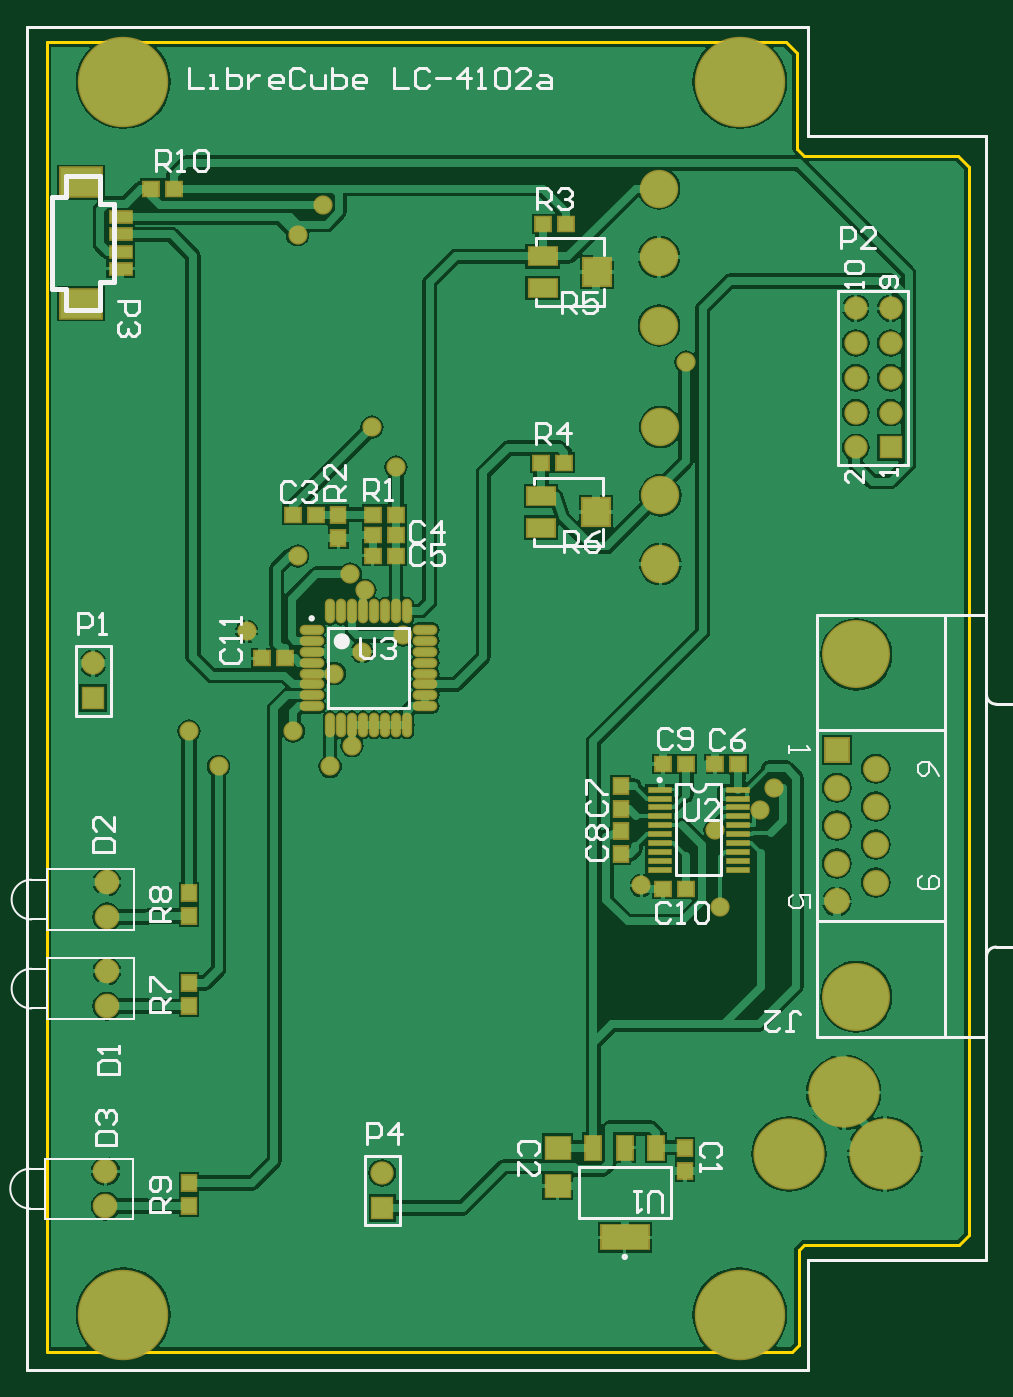
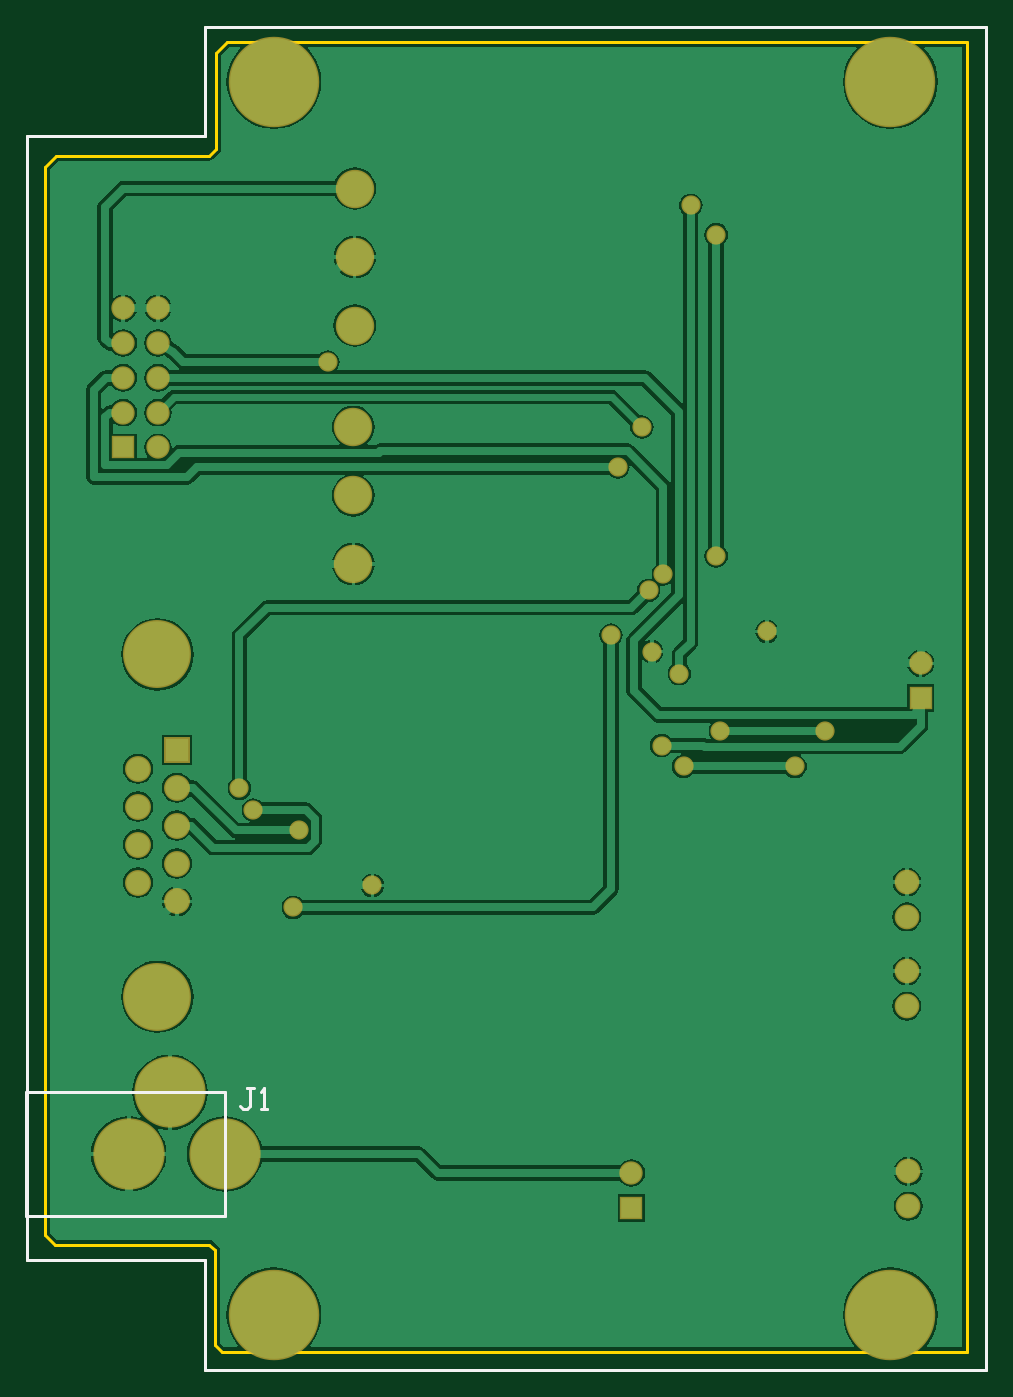
Circuit board: 10 layer files. Board 70.0 x 98.0 mm.
- drill: pcb.DRL (933 bytes)
- bottom_copper: pcb.GBL (39871 bytes)
- bottom_silk: pcb.GBO (1800 bytes)
- bottom_mask: pcb.GBS (3017 bytes)
- outline: pcb.GKO (1938 bytes)
- outline: pcb.GM1 (1743 bytes)
- top_copper: pcb.GTL (60556 bytes)
- top_silk: pcb.GTO (14963 bytes)
- paste: pcb.GTP (3068 bytes)
- top_mask: pcb.GTS (5072 bytes)

=== drill: pcb.DRL (933 bytes, source withheld) ===
=== bottom_copper: pcb.GBL (39871 bytes, source omitted) ===
=== bottom_silk: pcb.GBO ===
%FSAX24Y24*%
%MOIN*%
G70*
G01*
G75*
G04 Layer_Color=32896*
%ADD10R,0.0787X0.0512*%
%ADD11R,0.0787X0.0787*%
%ADD12R,0.0433X0.0394*%
%ADD13R,0.0630X0.0118*%
%ADD14O,0.0217X0.0630*%
%ADD15O,0.0630X0.0217*%
%ADD16R,0.1358X0.0689*%
%ADD17R,0.0433X0.0689*%
%ADD18R,0.0433X0.0689*%
%ADD19R,0.0394X0.0433*%
%ADD20R,0.0630X0.0315*%
%ADD21R,0.1181X0.0827*%
%ADD22R,0.0709X0.0630*%
%ADD23C,0.0236*%
%ADD24C,0.0217*%
%ADD25C,0.0118*%
%ADD26C,0.0080*%
%ADD27C,0.0591*%
%ADD28R,0.0591X0.0591*%
%ADD29C,0.0665*%
%ADD30R,0.0665X0.0665*%
%ADD31C,0.1874*%
%ADD32C,0.1969*%
%ADD33C,0.0630*%
%ADD34C,0.2520*%
%ADD35C,0.1024*%
%ADD36C,0.0472*%
%ADD37C,0.0197*%
%ADD38C,0.0098*%
%ADD39C,0.0079*%
%ADD40C,0.0050*%
%ADD41C,0.0100*%
%ADD42C,0.0140*%
%ADD43C,0.0080*%
%ADD44C,0.0059*%
%ADD45R,0.0867X0.0592*%
%ADD46R,0.0867X0.0867*%
%ADD47R,0.0513X0.0474*%
%ADD48R,0.0710X0.0198*%
%ADD49O,0.0297X0.0710*%
%ADD50O,0.0710X0.0297*%
%ADD51R,0.1438X0.0769*%
%ADD52R,0.0513X0.0769*%
%ADD53R,0.0513X0.0769*%
%ADD54R,0.0474X0.0513*%
%ADD55R,0.0710X0.0395*%
%ADD56R,0.1261X0.0907*%
%ADD57R,0.0789X0.0710*%
%ADD58C,0.0671*%
%ADD59R,0.0671X0.0671*%
%ADD60C,0.0745*%
%ADD61R,0.0745X0.0745*%
%ADD62C,0.1954*%
%ADD63C,0.2049*%
%ADD64C,0.0710*%
%ADD65C,0.2600*%
%ADD66C,0.1104*%
%ADD67C,0.0552*%
D26*
X072638Y095433D02*
Y098583D01*
Y095433D02*
X077756D01*
X072638Y063150D02*
X077756D01*
X072638Y060000D02*
Y063150D01*
X050197Y060000D02*
Y098583D01*
X077756Y063150D02*
Y095433D01*
X050197Y098583D02*
X072638D01*
X050197Y060000D02*
X072638D01*
D41*
X077791Y064421D02*
Y067965D01*
X072083D02*
X077791D01*
X072083Y064421D02*
X077791D01*
X072083D02*
Y067965D01*
X071254Y068080D02*
X071454D01*
X071354D01*
Y067580D01*
X071454Y067480D01*
X071554D01*
X071654Y067580D01*
X071054Y067480D02*
X070854D01*
X070954D01*
Y068080D01*
X071054Y067980D01*
M02*

=== bottom_mask: pcb.GBS ===
%FSAX24Y24*%
%MOIN*%
G70*
G01*
G75*
G04 Layer_Color=16711935*
%ADD10R,0.0787X0.0512*%
%ADD11R,0.0787X0.0787*%
%ADD12R,0.0433X0.0394*%
%ADD13R,0.0630X0.0118*%
%ADD14O,0.0217X0.0630*%
%ADD15O,0.0630X0.0217*%
%ADD16R,0.1358X0.0689*%
%ADD17R,0.0433X0.0689*%
%ADD18R,0.0433X0.0689*%
%ADD19R,0.0394X0.0433*%
%ADD20R,0.0630X0.0315*%
%ADD21R,0.1181X0.0827*%
%ADD22R,0.0709X0.0630*%
%ADD23C,0.0236*%
%ADD24C,0.0217*%
%ADD25C,0.0118*%
%ADD26C,0.0080*%
%ADD27C,0.0591*%
%ADD28R,0.0591X0.0591*%
%ADD29C,0.0665*%
%ADD30R,0.0665X0.0665*%
%ADD31C,0.1874*%
%ADD32C,0.1969*%
%ADD33C,0.0630*%
%ADD34C,0.2520*%
%ADD35C,0.1024*%
%ADD36C,0.0472*%
%ADD37C,0.0197*%
%ADD38C,0.0098*%
%ADD39C,0.0079*%
%ADD40C,0.0050*%
%ADD41C,0.0100*%
%ADD42C,0.0140*%
%ADD43C,0.0080*%
%ADD44C,0.0059*%
%ADD45R,0.0867X0.0592*%
%ADD46R,0.0867X0.0867*%
%ADD47R,0.0513X0.0474*%
%ADD48R,0.0710X0.0198*%
%ADD49O,0.0297X0.0710*%
%ADD50O,0.0710X0.0297*%
%ADD51R,0.1438X0.0769*%
%ADD52R,0.0513X0.0769*%
%ADD53R,0.0513X0.0769*%
%ADD54R,0.0474X0.0513*%
%ADD55R,0.0710X0.0395*%
%ADD56R,0.1261X0.0907*%
%ADD57R,0.0789X0.0710*%
%ADD58C,0.0671*%
%ADD59R,0.0671X0.0671*%
%ADD60C,0.0745*%
%ADD61R,0.0745X0.0745*%
%ADD62C,0.1954*%
%ADD63C,0.2049*%
%ADD64C,0.0710*%
%ADD65C,0.2600*%
%ADD66C,0.1104*%
%ADD67C,0.0552*%
D26*
X072638Y095433D02*
Y098583D01*
Y095433D02*
X077756D01*
X072638Y063150D02*
X077756D01*
X072638Y060000D02*
Y063150D01*
X050197Y060000D02*
Y098583D01*
X077756Y063150D02*
Y095433D01*
X050197Y098583D02*
X072638D01*
X050197Y060000D02*
X072638D01*
D58*
X060394Y065646D02*
D03*
X052087Y080291D02*
D03*
X074000Y090496D02*
D03*
X075000D02*
D03*
X074000Y089496D02*
D03*
X075000D02*
D03*
X074000Y088496D02*
D03*
X075000D02*
D03*
X074000Y087496D02*
D03*
X075000D02*
D03*
X074000Y086496D02*
D03*
D59*
X060394Y064646D02*
D03*
X052087Y079291D02*
D03*
X075000Y086496D02*
D03*
D60*
X073457Y073449D02*
D03*
X074575Y073994D02*
D03*
X073457Y074539D02*
D03*
X074575Y075085D02*
D03*
X073457Y075630D02*
D03*
X074575Y076175D02*
D03*
X073457Y076720D02*
D03*
X074575Y077266D02*
D03*
D61*
X073457Y077811D02*
D03*
D62*
X074016Y080549D02*
D03*
Y070711D02*
D03*
D63*
X072083Y066193D02*
D03*
X074839D02*
D03*
X073657Y067965D02*
D03*
D64*
X052441Y065697D02*
D03*
Y064697D02*
D03*
X052480Y074004D02*
D03*
Y073004D02*
D03*
Y071445D02*
D03*
Y070445D02*
D03*
D65*
X052953Y097008D02*
D03*
X070669Y061575D02*
D03*
Y097008D02*
D03*
X052953Y061575D02*
D03*
D66*
X068346Y090000D02*
D03*
Y091968D02*
D03*
Y093937D02*
D03*
X068386Y083150D02*
D03*
Y087087D02*
D03*
Y085118D02*
D03*
D67*
X059900Y082390D02*
D03*
X071660Y076700D02*
D03*
X071260Y076080D02*
D03*
X060980Y081110D02*
D03*
X070110Y073280D02*
D03*
X069960Y075490D02*
D03*
X054843Y078350D02*
D03*
X057840D02*
D03*
X058898Y077330D02*
D03*
X055690D02*
D03*
X069120Y088950D02*
D03*
X060097Y087087D02*
D03*
X059480Y082860D02*
D03*
X060787Y085930D02*
D03*
X067840Y073910D02*
D03*
X059807Y080630D02*
D03*
X056500Y081210D02*
D03*
X058690Y093450D02*
D03*
X059020Y080000D02*
D03*
X059528Y077930D02*
D03*
X057960Y083380D02*
D03*
Y092610D02*
D03*
M02*

=== outline: pcb.GKO ===
%FSAX24Y24*%
%MOIN*%
G70*
G01*
G75*
G04 Layer_Color=16711935*
%ADD10R,0.0787X0.0512*%
%ADD11R,0.0787X0.0787*%
%ADD12R,0.0433X0.0394*%
%ADD13R,0.0630X0.0118*%
%ADD14O,0.0217X0.0630*%
%ADD15O,0.0630X0.0217*%
%ADD16R,0.1358X0.0689*%
%ADD17R,0.0433X0.0689*%
%ADD18R,0.0433X0.0689*%
%ADD19R,0.0394X0.0433*%
%ADD20R,0.0630X0.0315*%
%ADD21R,0.1181X0.0827*%
%ADD22R,0.0709X0.0630*%
%ADD23C,0.0236*%
%ADD24C,0.0217*%
%ADD25C,0.0118*%
%ADD26C,0.0080*%
%ADD27C,0.0591*%
%ADD28R,0.0591X0.0591*%
%ADD29C,0.0665*%
%ADD30R,0.0665X0.0665*%
%ADD31C,0.1874*%
%ADD32C,0.1969*%
%ADD33C,0.0630*%
%ADD34C,0.2520*%
%ADD35C,0.1024*%
%ADD36C,0.0472*%
%ADD37C,0.0197*%
%ADD38C,0.0098*%
%ADD39C,0.0079*%
%ADD40C,0.0050*%
%ADD41C,0.0100*%
%ADD42C,0.0140*%
%ADD43C,0.0080*%
%ADD44C,0.0059*%
%ADD45R,0.0867X0.0592*%
%ADD46R,0.0867X0.0867*%
%ADD47R,0.0513X0.0474*%
%ADD48R,0.0710X0.0198*%
%ADD49O,0.0297X0.0710*%
%ADD50O,0.0710X0.0297*%
%ADD51R,0.1438X0.0769*%
%ADD52R,0.0513X0.0769*%
%ADD53R,0.0513X0.0769*%
%ADD54R,0.0474X0.0513*%
%ADD55R,0.0710X0.0395*%
%ADD56R,0.1261X0.0907*%
%ADD57R,0.0789X0.0710*%
%ADD58C,0.0671*%
%ADD59R,0.0671X0.0671*%
%ADD60C,0.0745*%
%ADD61R,0.0745X0.0745*%
%ADD62C,0.1954*%
%ADD63C,0.2049*%
%ADD64C,0.0710*%
%ADD65C,0.2600*%
%ADD66C,0.1104*%
%ADD67C,0.0552*%
D26*
X072638Y095433D02*
Y098583D01*
Y095433D02*
X077756D01*
X072638Y063150D02*
X077756D01*
X072638Y060000D02*
Y063150D01*
X050197Y060000D02*
Y098583D01*
X077756Y063150D02*
Y095433D01*
X050197Y098583D02*
X072638D01*
X050197Y060000D02*
X072638D01*
D39*
X076929Y094882D02*
X077244Y094567D01*
X072520Y094882D02*
X076929D01*
X072008Y098150D02*
X072323Y097835D01*
Y095079D02*
Y097835D01*
X050748Y098150D02*
X072008D01*
X072323Y095079D02*
X072520Y094882D01*
X077244Y063858D02*
Y094567D01*
X076968Y063583D02*
X077244Y063858D01*
X072520Y063583D02*
X076968D01*
X072165Y060512D02*
X072362Y060709D01*
Y063425D01*
X072520Y063583D01*
X050748Y060512D02*
X072165D01*
X050748D02*
Y098150D01*
M02*

=== outline: pcb.GM1 ===
%FSAX24Y24*%
%MOIN*%
G70*
G01*
G75*
G04 Layer_Color=16711935*
%ADD10R,0.0787X0.0512*%
%ADD11R,0.0787X0.0787*%
%ADD12R,0.0433X0.0394*%
%ADD13R,0.0630X0.0118*%
%ADD14O,0.0217X0.0630*%
%ADD15O,0.0630X0.0217*%
%ADD16R,0.1358X0.0689*%
%ADD17R,0.0433X0.0689*%
%ADD18R,0.0433X0.0689*%
%ADD19R,0.0394X0.0433*%
%ADD20R,0.0630X0.0315*%
%ADD21R,0.1181X0.0827*%
%ADD22R,0.0709X0.0630*%
%ADD23C,0.0236*%
%ADD24C,0.0217*%
%ADD25C,0.0118*%
%ADD26C,0.0080*%
%ADD27C,0.0591*%
%ADD28R,0.0591X0.0591*%
%ADD29C,0.0665*%
%ADD30R,0.0665X0.0665*%
%ADD31C,0.1874*%
%ADD32C,0.1969*%
%ADD33C,0.0630*%
%ADD34C,0.2520*%
%ADD35C,0.1024*%
%ADD36C,0.0472*%
%ADD37C,0.0197*%
%ADD38C,0.0098*%
%ADD39C,0.0079*%
%ADD40C,0.0050*%
%ADD41C,0.0100*%
%ADD42C,0.0140*%
%ADD43C,0.0080*%
%ADD44C,0.0059*%
%ADD45R,0.0867X0.0592*%
%ADD46R,0.0867X0.0867*%
%ADD47R,0.0513X0.0474*%
%ADD48R,0.0710X0.0198*%
%ADD49O,0.0297X0.0710*%
%ADD50O,0.0710X0.0297*%
%ADD51R,0.1438X0.0769*%
%ADD52R,0.0513X0.0769*%
%ADD53R,0.0513X0.0769*%
%ADD54R,0.0474X0.0513*%
%ADD55R,0.0710X0.0395*%
%ADD56R,0.1261X0.0907*%
%ADD57R,0.0789X0.0710*%
%ADD58C,0.0671*%
%ADD59R,0.0671X0.0671*%
%ADD60C,0.0745*%
%ADD61R,0.0745X0.0745*%
%ADD62C,0.1954*%
%ADD63C,0.2049*%
%ADD64C,0.0710*%
%ADD65C,0.2600*%
%ADD66C,0.1104*%
%ADD67C,0.0552*%
D26*
X072638Y095433D02*
Y098583D01*
Y095433D02*
X077756D01*
X072638Y063150D02*
X077756D01*
X072638Y060000D02*
Y063150D01*
X050197Y060000D02*
Y098583D01*
X077756Y063150D02*
Y095433D01*
X050197Y098583D02*
X072638D01*
X050197Y060000D02*
X072638D01*
Y095433D02*
Y098583D01*
Y095433D02*
X077756D01*
X072638Y063150D02*
X077756D01*
X072638Y060000D02*
Y063150D01*
X050197Y060000D02*
Y098583D01*
X077756Y063150D02*
Y095433D01*
X050197Y098583D02*
X072638D01*
X050197Y060000D02*
X072638D01*
M02*

=== top_copper: pcb.GTL (60556 bytes, source omitted) ===
=== top_silk: pcb.GTO (14963 bytes, source omitted) ===
=== paste: pcb.GTP ===
%FSAX24Y24*%
%MOIN*%
G70*
G01*
G75*
G04 Layer_Color=8421504*
%ADD10R,0.0787X0.0512*%
%ADD11R,0.0787X0.0787*%
%ADD12R,0.0433X0.0394*%
%ADD13R,0.0630X0.0118*%
%ADD14O,0.0217X0.0630*%
%ADD15O,0.0630X0.0217*%
%ADD16R,0.1358X0.0689*%
%ADD17R,0.0433X0.0689*%
%ADD18R,0.0433X0.0689*%
%ADD19R,0.0394X0.0433*%
%ADD20R,0.0630X0.0315*%
%ADD21R,0.1181X0.0827*%
%ADD22R,0.0709X0.0630*%
%ADD23C,0.0236*%
%ADD24C,0.0217*%
%ADD25C,0.0118*%
%ADD26C,0.0080*%
%ADD27C,0.0591*%
%ADD28R,0.0591X0.0591*%
%ADD29C,0.0665*%
%ADD30R,0.0665X0.0665*%
%ADD31C,0.1874*%
%ADD32C,0.1969*%
%ADD33C,0.0630*%
%ADD34C,0.2520*%
%ADD35C,0.1024*%
%ADD36C,0.0472*%
%ADD37C,0.0197*%
%ADD38C,0.0098*%
%ADD39C,0.0079*%
%ADD40C,0.0050*%
%ADD41C,0.0100*%
%ADD42C,0.0140*%
%ADD43C,0.0080*%
%ADD44C,0.0059*%
D10*
X064961Y085098D02*
D03*
Y084193D02*
D03*
X065000Y091988D02*
D03*
Y091083D02*
D03*
D11*
X066535Y084646D02*
D03*
X066575Y091535D02*
D03*
D12*
X064961Y086063D02*
D03*
X065630D02*
D03*
X065000Y092913D02*
D03*
X065669D02*
D03*
X060118Y083386D02*
D03*
X060787D02*
D03*
X060787Y084567D02*
D03*
X060118D02*
D03*
X054409Y093937D02*
D03*
X053740D02*
D03*
X068465Y073819D02*
D03*
X069134D02*
D03*
Y077402D02*
D03*
X068465D02*
D03*
X069961D02*
D03*
X070630D02*
D03*
X060118Y083976D02*
D03*
X060787D02*
D03*
X057835Y084567D02*
D03*
X058504D02*
D03*
X057598Y080433D02*
D03*
X056929D02*
D03*
D13*
X068366Y076663D02*
D03*
Y076407D02*
D03*
Y076152D02*
D03*
Y075896D02*
D03*
Y075640D02*
D03*
Y075384D02*
D03*
Y075128D02*
D03*
Y074872D02*
D03*
Y074616D02*
D03*
Y074360D02*
D03*
X070610Y076663D02*
D03*
Y076407D02*
D03*
Y076152D02*
D03*
Y075896D02*
D03*
Y075640D02*
D03*
Y075384D02*
D03*
Y075128D02*
D03*
Y074872D02*
D03*
Y074616D02*
D03*
Y074360D02*
D03*
D14*
X058898Y081791D02*
D03*
X059213D02*
D03*
X059528D02*
D03*
X059843D02*
D03*
X060157D02*
D03*
X060472D02*
D03*
X060787D02*
D03*
X061102D02*
D03*
Y078524D02*
D03*
X060787D02*
D03*
X060472D02*
D03*
X060157D02*
D03*
X059843D02*
D03*
X059528D02*
D03*
X059213D02*
D03*
X058898D02*
D03*
D15*
X061634Y081260D02*
D03*
Y080945D02*
D03*
Y080630D02*
D03*
Y080315D02*
D03*
Y080000D02*
D03*
Y079685D02*
D03*
Y079370D02*
D03*
Y079055D02*
D03*
X058366Y079055D02*
D03*
Y079370D02*
D03*
Y079685D02*
D03*
Y080000D02*
D03*
Y080315D02*
D03*
Y080630D02*
D03*
Y080945D02*
D03*
Y081260D02*
D03*
D16*
X067362Y063799D02*
D03*
D17*
X066457Y066378D02*
D03*
X067362D02*
D03*
D18*
X068268D02*
D03*
D19*
X054843Y064685D02*
D03*
Y065354D02*
D03*
Y073032D02*
D03*
Y073701D02*
D03*
Y070433D02*
D03*
Y071102D02*
D03*
X059134Y083898D02*
D03*
Y084567D02*
D03*
X067244Y074803D02*
D03*
Y075472D02*
D03*
Y076772D02*
D03*
Y076102D02*
D03*
X069094Y065709D02*
D03*
Y066378D02*
D03*
D20*
X052874Y091634D02*
D03*
Y092126D02*
D03*
Y092618D02*
D03*
Y093110D02*
D03*
D21*
X051732Y090630D02*
D03*
Y094114D02*
D03*
D22*
X065433Y065276D02*
D03*
Y066378D02*
D03*
D26*
X072638Y095433D02*
Y098583D01*
Y095433D02*
X077756D01*
X072638Y063150D02*
X077756D01*
X072638Y060000D02*
Y063150D01*
X050197Y060000D02*
Y098583D01*
X077756Y063150D02*
Y095433D01*
X050197Y098583D02*
X072638D01*
X050197Y060000D02*
X072638D01*
M02*

=== top_mask: pcb.GTS ===
%FSAX24Y24*%
%MOIN*%
G70*
G01*
G75*
G04 Layer_Color=8388736*
%ADD10R,0.0787X0.0512*%
%ADD11R,0.0787X0.0787*%
%ADD12R,0.0433X0.0394*%
%ADD13R,0.0630X0.0118*%
%ADD14O,0.0217X0.0630*%
%ADD15O,0.0630X0.0217*%
%ADD16R,0.1358X0.0689*%
%ADD17R,0.0433X0.0689*%
%ADD18R,0.0433X0.0689*%
%ADD19R,0.0394X0.0433*%
%ADD20R,0.0630X0.0315*%
%ADD21R,0.1181X0.0827*%
%ADD22R,0.0709X0.0630*%
%ADD23C,0.0236*%
%ADD24C,0.0217*%
%ADD25C,0.0118*%
%ADD26C,0.0080*%
%ADD27C,0.0591*%
%ADD28R,0.0591X0.0591*%
%ADD29C,0.0665*%
%ADD30R,0.0665X0.0665*%
%ADD31C,0.1874*%
%ADD32C,0.1969*%
%ADD33C,0.0630*%
%ADD34C,0.2520*%
%ADD35C,0.1024*%
%ADD36C,0.0472*%
%ADD37C,0.0197*%
%ADD38C,0.0098*%
%ADD39C,0.0079*%
%ADD40C,0.0050*%
%ADD41C,0.0100*%
%ADD42C,0.0140*%
%ADD43C,0.0080*%
%ADD44C,0.0059*%
%ADD45R,0.0867X0.0592*%
%ADD46R,0.0867X0.0867*%
%ADD47R,0.0513X0.0474*%
%ADD48R,0.0710X0.0198*%
%ADD49O,0.0297X0.0710*%
%ADD50O,0.0710X0.0297*%
%ADD51R,0.1438X0.0769*%
%ADD52R,0.0513X0.0769*%
%ADD53R,0.0513X0.0769*%
%ADD54R,0.0474X0.0513*%
%ADD55R,0.0710X0.0395*%
%ADD56R,0.1261X0.0907*%
%ADD57R,0.0789X0.0710*%
%ADD58C,0.0671*%
%ADD59R,0.0671X0.0671*%
%ADD60C,0.0745*%
%ADD61R,0.0745X0.0745*%
%ADD62C,0.1954*%
%ADD63C,0.2049*%
%ADD64C,0.0710*%
%ADD65C,0.2600*%
%ADD66C,0.1104*%
%ADD67C,0.0552*%
D26*
X072638Y095433D02*
Y098583D01*
Y095433D02*
X077756D01*
X072638Y063150D02*
X077756D01*
X072638Y060000D02*
Y063150D01*
X050197Y060000D02*
Y098583D01*
X077756Y063150D02*
Y095433D01*
X050197Y098583D02*
X072638D01*
X050197Y060000D02*
X072638D01*
D45*
X064961Y085098D02*
D03*
Y084193D02*
D03*
X065000Y091988D02*
D03*
Y091083D02*
D03*
D46*
X066535Y084646D02*
D03*
X066575Y091535D02*
D03*
D47*
X064961Y086063D02*
D03*
X065630D02*
D03*
X065000Y092913D02*
D03*
X065669D02*
D03*
X060118Y083386D02*
D03*
X060787D02*
D03*
X060787Y084567D02*
D03*
X060118D02*
D03*
X054409Y093937D02*
D03*
X053740D02*
D03*
X068465Y073819D02*
D03*
X069134D02*
D03*
Y077402D02*
D03*
X068465D02*
D03*
X069961D02*
D03*
X070630D02*
D03*
X060118Y083976D02*
D03*
X060787D02*
D03*
X057835Y084567D02*
D03*
X058504D02*
D03*
X057598Y080433D02*
D03*
X056929D02*
D03*
D48*
X068366Y076663D02*
D03*
Y076407D02*
D03*
Y076152D02*
D03*
Y075896D02*
D03*
Y075640D02*
D03*
Y075384D02*
D03*
Y075128D02*
D03*
Y074872D02*
D03*
Y074616D02*
D03*
Y074360D02*
D03*
X070610Y076663D02*
D03*
Y076407D02*
D03*
Y076152D02*
D03*
Y075896D02*
D03*
Y075640D02*
D03*
Y075384D02*
D03*
Y075128D02*
D03*
Y074872D02*
D03*
Y074616D02*
D03*
Y074360D02*
D03*
D49*
X058898Y081791D02*
D03*
X059213D02*
D03*
X059528D02*
D03*
X059843D02*
D03*
X060157D02*
D03*
X060472D02*
D03*
X060787D02*
D03*
X061102D02*
D03*
Y078524D02*
D03*
X060787D02*
D03*
X060472D02*
D03*
X060157D02*
D03*
X059843D02*
D03*
X059528D02*
D03*
X059213D02*
D03*
X058898D02*
D03*
D50*
X061634Y081260D02*
D03*
Y080945D02*
D03*
Y080630D02*
D03*
Y080315D02*
D03*
Y080000D02*
D03*
Y079685D02*
D03*
Y079370D02*
D03*
Y079055D02*
D03*
X058366Y079055D02*
D03*
Y079370D02*
D03*
Y079685D02*
D03*
Y080000D02*
D03*
Y080315D02*
D03*
Y080630D02*
D03*
Y080945D02*
D03*
Y081260D02*
D03*
D51*
X067362Y063799D02*
D03*
D52*
X066457Y066378D02*
D03*
X067362D02*
D03*
D53*
X068268D02*
D03*
D54*
X054843Y064685D02*
D03*
Y065354D02*
D03*
Y073032D02*
D03*
Y073701D02*
D03*
Y070433D02*
D03*
Y071102D02*
D03*
X059134Y083898D02*
D03*
Y084567D02*
D03*
X067244Y074803D02*
D03*
Y075472D02*
D03*
Y076772D02*
D03*
Y076102D02*
D03*
X069094Y065709D02*
D03*
Y066378D02*
D03*
D55*
X052874Y091634D02*
D03*
Y092126D02*
D03*
Y092618D02*
D03*
Y093110D02*
D03*
D56*
X051732Y090630D02*
D03*
Y094114D02*
D03*
D57*
X065433Y065276D02*
D03*
Y066378D02*
D03*
D58*
X060394Y065646D02*
D03*
X052087Y080291D02*
D03*
X074000Y090496D02*
D03*
X075000D02*
D03*
X074000Y089496D02*
D03*
X075000D02*
D03*
X074000Y088496D02*
D03*
X075000D02*
D03*
X074000Y087496D02*
D03*
X075000D02*
D03*
X074000Y086496D02*
D03*
D59*
X060394Y064646D02*
D03*
X052087Y079291D02*
D03*
X075000Y086496D02*
D03*
D60*
X073457Y073449D02*
D03*
X074575Y073994D02*
D03*
X073457Y074539D02*
D03*
X074575Y075085D02*
D03*
X073457Y075630D02*
D03*
X074575Y076175D02*
D03*
X073457Y076720D02*
D03*
X074575Y077266D02*
D03*
D61*
X073457Y077811D02*
D03*
D62*
X074016Y080549D02*
D03*
Y070711D02*
D03*
D63*
X072083Y066193D02*
D03*
X074839D02*
D03*
X073657Y067965D02*
D03*
D64*
X052441Y065697D02*
D03*
Y064697D02*
D03*
X052480Y074004D02*
D03*
Y073004D02*
D03*
Y071445D02*
D03*
Y070445D02*
D03*
D65*
X052953Y097008D02*
D03*
X070669Y061575D02*
D03*
Y097008D02*
D03*
X052953Y061575D02*
D03*
D66*
X068346Y090000D02*
D03*
Y091968D02*
D03*
Y093937D02*
D03*
X068386Y083150D02*
D03*
Y087087D02*
D03*
Y085118D02*
D03*
D67*
X059900Y082390D02*
D03*
X071660Y076700D02*
D03*
X071260Y076080D02*
D03*
X060980Y081110D02*
D03*
X070110Y073280D02*
D03*
X069960Y075490D02*
D03*
X054843Y078350D02*
D03*
X057840D02*
D03*
X058898Y077330D02*
D03*
X055690D02*
D03*
X069120Y088950D02*
D03*
X060097Y087087D02*
D03*
X059480Y082860D02*
D03*
X060787Y085930D02*
D03*
X067840Y073910D02*
D03*
X059807Y080630D02*
D03*
X056500Y081210D02*
D03*
X058690Y093450D02*
D03*
X059020Y080000D02*
D03*
X059528Y077930D02*
D03*
X057960Y083380D02*
D03*
Y092610D02*
D03*
M02*

